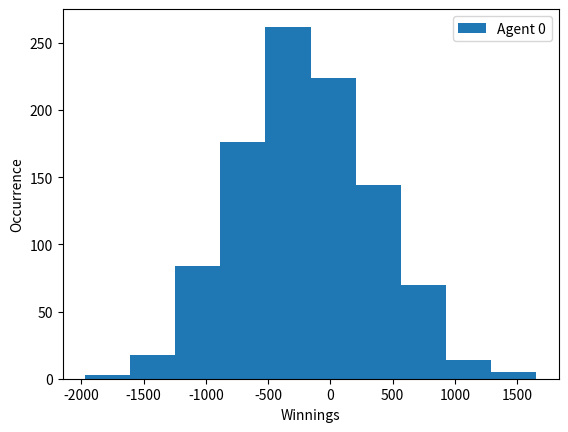

Reproduce this figure in Python.
from itertools import product
from random import shuffle
from random import randint
import operator
import re
import numpy as np
import matplotlib.mlab as mlab
import matplotlib.pyplot as plt
from scipy.stats.stats import pearsonr
from functools import partial

np.seterr(divide='ignore', invalid='ignore')
__author__ = 'fyt'

class Agent:
    def __init__(self):
        self.hand = []
        self.bid = 0
        self.totBid = 0
        self.balance = 0
        ## Params: bid, cardValue, Type
        self.opponents = {}

################ Stuff to set #######################None
    # Params opponent
    def setBid(self, bid):
        self.setTotalBid(bid)
        self.bid = bid

    def setHand(self,hand):
        self.hand = hand

    # Should be private function
    def setTotalBid(self, bid):
        self.totBid += bid

    def addBalance(self, balance):
        self.balance += balance
        self.totBid = 0

    def addOpponent(self, players): 
        for opponent in players:
            if opponent == self or opponent in self.opponents:
                continue

            self.opponents[opponent] = {
                'name':opponent.name,
                'type':'unknown',
                'bid':[],
                'cardVal':[]
            }
    def getOpponents(self, opponent):
        if self == opponent:
            return -1
        return self.opponents[opponent]

################ Stuff to get #######################   

    def getBid(self):
        return self.bid

    def getTotalBid(self):
        return self.totBid

    def getHand(self):
        return self.hand

    ################ Help functions #######################
    # Check correlation to find out what kind of agent is playing
    def getAgentType(self, opponent):
        bid = self.opponents[opponent]['bid']
        cardVal = self.opponents[opponent]['cardVal']

        # Chunk data
        if len(bid) >= (3*5) and len(bid) % 3 == 0 and len(cardVal) > 0:
            meanValues = list(self.createChunks(bid,3))
            corr = np.corrcoef(cardVal,meanValues)[1,0]
            if str(corr) == "nan":
                return "fixed"
            # reflex:  high correlation
            elif float(corr) > 0.5:
                return "reflex"
            # Random: Almost 0 correlationopponent
            elif corr < 0.3 and corr > -0.3:
                return "random"
        return "unknown"

    # Create chunks of size n
    def createChunks(self, data, n):
        for i in range(0, len(data), n):
            yield int(np.mean(data[i:i + n]))

################ Agents #######################
class randomAgent(Agent):
    def __init__(self):
        super().__init__()

    # Random bidding
    def bidding(self, board):
        self.setBid(randint(0,50))
        return self.getBid()

class fixedAgent(Agent):
    def __init__(self):
        super().__init__()
    # Fixed bidding
    def bidding(self, board):
        self.setBid(5 + 10*board.round)
        return self.getBid()

class reflexAgent(Agent):
    def __init__(self):
        super().__init__()
    # Check his own hand
    def bidding(self, board):
        agentHand = self.getHand().getHandValue()
        self.setBid(round(50*(1-(100/(agentHand+100)))))
        return self.getBid()

class reflexMemAgent(Agent):
    def __init__(self):
        super().__init__()

    # Check opponents betting (dont handle multiple opponents)
    def bidding(self, board):
        agentHand = self.getHand().getHandValue()
        for player in board.game.players:
            opponentBid = player.getBid()
        self.setBid(round(50*(1-(opponentBid)/(agentHand+opponentBid))))
        return self.getBid()

class reflexMem2Agent(Agent):
    def __init__(self):
        super().__init__()
    # parameters: Opponent agent, Opponent with understanding of opponent
    def bidding(self, board):
        
        myHand = self.getHand().getHandValue()
        
        # Just assume that there is only one other player :)
        # If no other have bid
        if len(board.boardBids) == 0:
            opponentBid = 100
        else:
            for player in board.boardBids.keys():
                if player == self:
                    continue
                opponentBid = board.boardBids[player]
                
        oldBid = 0
        newBid = 0
        for player in board.game.players:
            if player == self:
                continue
            
            temp = self.getAgentType(player) 
            
            if temp != "unknown":
                self.opponents[player]['type'] = temp    
            # reflex agent
            if temp == "reflex":
                #self.setBid(round(50*(1-(opponentBid)/(myHand+opponentBid))))
                newBid = round(50*(1-(opponentBid)/(myHand+opponentBid)))
            # Random agent, fixed agent or unknown agent
            else:
                #self.setBid(round(50*(1-(100)/(myHand+100))))
                newBid = round(50*(1-(100)/(myHand+100)))
            if newBid >= oldBid:
                oldBid = newBid
                self.setBid(oldBid)
        return self.getBid()


################ deck class #######################
class Deck:
    # Construct a deck and shuffle it
    def __init__(self):
        self.suit = ["C","D","H","S"] 
        self.rank = ["2","3","4","5","6","7","8","9","T","J","Q","K","A"]
        self.deck = list(s + r for (s, r) in product(self.suit, self.rank))
        shuffle(self.deck)

    def __len__(self):
        return len(self.deck)

    def drawCards(self, n):
        hand = self.deck[:n]
        del self.deck[-n:], self.deck[:n]
        return hand

class Hand:
    # Create a hand with the size of n
    def __init__(self, deck, n):
        self.deck = Deck()
        self.hand = deck.drawCards(n)

    # Remove characters from list
    def maskHand(self):
        mask = [list(c)[1] for c in self.hand]
        dic = {key: val +2 for val, key in enumerate(self.deck.rank)}
        return [dic[s] for s in mask]


    # Get value of hand
    def getHandValue(self):
        hand = self.maskHand()
        if(self.check_ThreeOfCards(hand)):
            return hand[0]<<(5*1)
        elif(self.check_Pair(hand)):
            return hand[0]<<(5*2)
        else:
            return self.check_HighCards(hand)

    ################ Check hand value #######################

    def check_HighCards(self, hand):
        return hand[2]

    def check_Pair(self, hand):
        return hand[0] == hand[1] or hand[1] == hand[2]

    def check_ThreeOfCards(self, hand):
        return hand[0] == hand[1] and hand[0] == hand[2] 

# Knows all info on the board
class Board:
    def __init__(self, game):
        self.winPot = 0
        self.boardBids = {}
        self.playerHands = {}
        self.deck = Deck()
        self.game = game
        self.round = 0
    def __len__(self):
        return len(self.boardBids)

    def handOut(self, cardAmount): # Done
        if len(self.deck) >= (len(self.game.players)*cardAmount):
            for player in self.game.players:
                player.setHand(Hand(self.deck, cardAmount))
        else:
            return -1

    # Only memorise bit of one Round!
    def bid(self):
        self.round = self.round + 1
        for player in self.game.players:
            self.boardBids[player] = player.bidding(self)
            player.addBalance((-1*player.getBid()))  
            self.sumWinPot(player.getBid())

        for player1 in self.game.players:
            for player2 in self.game.players:
                if player1 == player2:
                    continue
                player1.opponents[player2]['bid'].append(self.boardBids[player2])
        return self

    def addPlayerHands(self):
        for player in self.game.players:
            self.playerHands[player] = player.getHand().getHandValue()

    def sumWinPot(self, bid):
        self.winPot = self.winPot + bid

    def addPlayerHand(self, player):
        self.playerHands[player] = player.getHandValue()

################ Main loop #######################

class Simulation:
    def __init__(self, rounds=50):
        # Max two agents, choose between agents in Agent class
        self.players = [] 
        self.cardAmount = 3 
        self.rounds = rounds
        
    def start(self):
        for x in range(0,self.rounds):
            # Create clean board
            board = Board(self)

            # Deal cards
            if board.handOut(self.cardAmount) == -1: return -1

            # Start bidding phase 0 - 3
            board.bid().bid().bid()

            # Showdown
            self.showdown(board)
        
        return [p.balance for p in self.players]
            
    def createPlayer(self, players): # Done
        for player in players:
            player[1].name = player[0]
            self.players.append(player[1])

        for player in self.players:
            player.addOpponent(self.players)

        return self

    def showdown(self, board):    
        # Add each players hand to the board player  hand
        board.addPlayerHands()

        # Store opponents cardVals in each agent
        for player1 in self.players:
            for player2 in self.players:
                if player1 == player2:
                    continue
                player1.opponents[player2]['cardVal'].append(board.playerHands[player2])                 
        # Showdown phase - Get winner
        winner = sorted(board.playerHands.items(), key=lambda x: x[1])[-1][0]
        for player in self.players:
            if player == winner:
                player.addBalance(board.winPot)
        
# How many games and which agent to plot
def run_plot(games,agent):
    agentScore = []
    for x in range(0,games):
        agentScore.append(run(games)[agent])
    createPlot(agentScore)

def run(games):
        game = Simulation(50)
        game.createPlayer([["Johnny", fixedAgent()], ["Burp",randomAgent()]])
        return game.start()

def printFinal(game):
    # Print final
    for player in game.players:
        print("\n" + player.name + ":")
        for opponent in player.opponents.values():
            getType = str(opponent['type'])
            print(opponent['name'] +  " is: " + getType + " Agent")
        print("Balance: " + str(player.balance))

def createPlot(data):
        counts, bins = np.histogram(data)
        plt.hist(bins[:-1], bins, weights=counts)

        plt.legend(['Agent 0'])
        plt.xlabel('Winnings')
        plt.ylabel('Occurrence')
        plt.show()

if __name__ == "__main__":
    #game.createPlayer(fixedAgent(), "Becky")
    run_plot(1000,0)